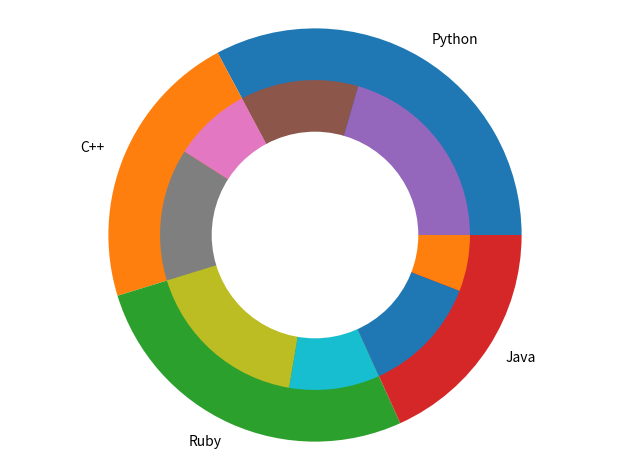

Reproduce this figure in Python.
import matplotlib.pyplot as plt
 
# Data to plot
labels = ['Python', 'C++', 'Ruby', 'Java']
sizes = [504, 337, 415, 280]
labels_gender = ['Man','Woman','Man','Woman','Man','Woman','Man','Woman']
sizes_gender = [315,189,125,212,270,145,190,90]
# colors = ['#ff6666', '#ffcc99', '#99ff99', '#66b3ff']
# colors_gender = ['#c2c2f0','#ffb3e6', '#c2c2f0','#ffb3e6', '#c2c2f0','#ffb3e6', '#c2c2f0','#ffb3e6']
 
# Plot
plt.pie(sizes, labels=labels,frame=True)
plt.pie(sizes_gender,radius=0.75,)
centre_circle = plt.Circle((0,0),0.5,color='black', fc='white',linewidth=0)
fig = plt.gcf()
fig.gca().add_artist(centre_circle)
 
plt.axis('equal')
plt.tight_layout()
plt.show()